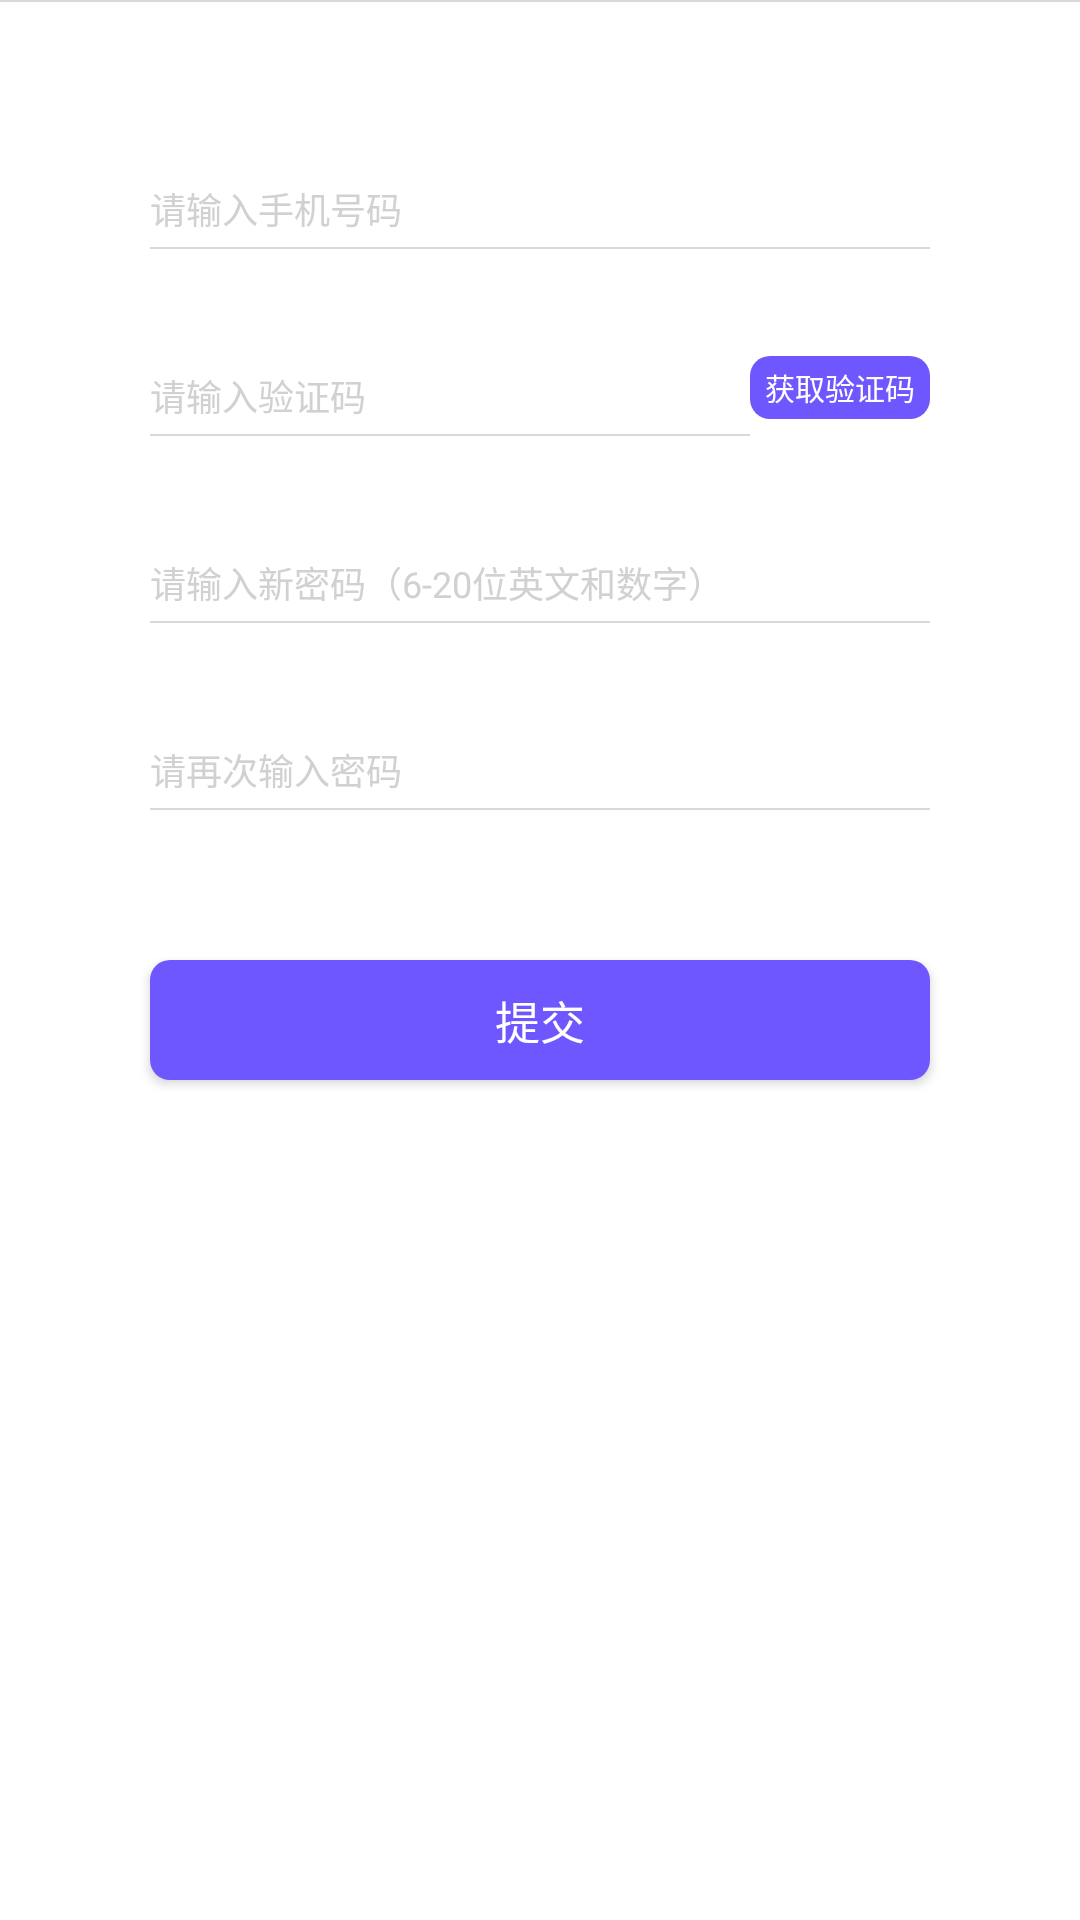

Produce the Android XML layout that renders to this screen, including the resource entries it uses.
<!-- AndroidManifest.xml: application theme AppTheme -->
<!-- res/layout/activity_reset_passwords.xml -->
<?xml version="1.0" encoding="utf-8"?>
<LinearLayout xmlns:android="http://schemas.android.com/apk/res/android"
    android:layout_width="match_parent"
    android:layout_height="match_parent"
    android:background="@color/white_fff"
    android:fitsSystemWindows="true"
    android:orientation="vertical">

    <View
        android:layout_width="match_parent"
        android:layout_height="0.5dp"
        android:background="@color/white_d9d9d9" />

    <EditText
        android:id="@+id/et_czmm_phone"
        android:layout_width="match_parent"
        android:layout_height="wrap_content"
        android:layout_marginLeft="50dp"
        android:layout_marginTop="50dp"
        android:layout_marginRight="50dp"
        android:background="@drawable/bg_bottom_wire_black"
        android:hint="@string/tv_print_tel_number"
        android:paddingTop="10dp"
        android:paddingBottom="4.5dp"
        android:text=""
        android:textColorHint="@color/white_d1d1d1"
        android:textSize="12sp" />

    <LinearLayout
        android:layout_width="match_parent"
        android:layout_height="wrap_content"
        android:layout_marginLeft="50dp"
        android:layout_marginTop="30dp"
        android:layout_marginRight="50dp"
        android:gravity="center_vertical">

        <EditText
            android:id="@+id/et_czmm_verification_code"
            android:layout_width="0dp"
            android:layout_height="wrap_content"
            android:layout_weight="1"
            android:background="@drawable/bg_bottom_wire_black"
            android:hint="@string/tv_print_verification_code"
            android:paddingTop="10dp"
            android:paddingBottom="4.5dp"
            android:text=""
            android:textColorHint="@color/white_d1d1d1"
            android:textSize="12sp" />

        <TextView
            android:id="@+id/tv_czmm_verification"
            android:layout_width="60dp"
            android:layout_height="21dp"
            android:background="@drawable/bg_blue_round_corner_6f57ff"
            android:gravity="center"
            android:onClick="onViewClicked"
            android:singleLine="true"
            android:text="@string/tv_get_verification_code"
            android:textColor="@color/white_fff"
            android:textSize="10sp" />
    </LinearLayout>


    <EditText
        android:id="@+id/et_czmm_password"
        android:layout_width="match_parent"
        android:layout_height="wrap_content"
        android:layout_marginLeft="50dp"
        android:layout_marginTop="30dp"
        android:layout_marginRight="50dp"
        android:background="@drawable/bg_bottom_wire_black"
        android:hint="@string/et_new_password"
        android:paddingTop="10dp"
        android:paddingBottom="4.5dp"
        android:text=""
        android:textColorHint="@color/white_d1d1d1"
        android:textSize="12sp" />


    <EditText
        android:id="@+id/et_czmm_confirm_password"
        android:layout_width="match_parent"
        android:layout_height="wrap_content"
        android:layout_marginLeft="50dp"
        android:layout_marginTop="30dp"
        android:layout_marginRight="50dp"
        android:background="@drawable/bg_bottom_wire_black"
        android:hint="@string/tv_print_password_again"
        android:paddingTop="10dp"
        android:paddingBottom="4.5dp"
        android:text=""
        android:textColorHint="@color/white_d1d1d1"
        android:textSize="12sp" />

    <Button
        android:id="@+id/tv_czmm_save"
        android:layout_width="match_parent"
        android:layout_height="40dp"
        android:layout_marginLeft="50dp"
        android:layout_marginTop="50dp"
        android:layout_marginRight="50dp"
        android:background="@drawable/bg_blue_round_corner_6f57ff"
        android:gravity="center"
        android:onClick="onViewClicked"
        android:text="@string/bt_commit"
        android:textColor="@color/white_fff"
        android:textSize="15sp" />
</LinearLayout>
<!-- resources referenced by this layout -->
<resources>
  <color name="white_d1d1d1">#D1D1D1</color>
  <color name="white_d9d9d9">#D9D9D9</color>
  <color name="white_fff">#ffffff</color>
  <!-- drawable bg_blue_round_corner_6f57ff (drawable) -->
  <shape xmlns:android="http://schemas.android.com/apk/res/android"
      android:shape="rectangle"
      android:useLevel="false">
      <solid android:color="@color/purple_6f57ff" />
      
      <corners android:radius="@dimen/px_20" />
  </shape>
  <!-- drawable bg_bottom_wire_black (drawable) -->
  <?xml version="1.0" encoding="utf-8"?>
  <layer-list xmlns:android="http://schemas.android.com/apk/res/android">
  <item
      android:left="-2dp"
      android:top="-2dp"
      android:right="-2dp">
      <shape>
          <solid android:color="#ffffff"/>
          <stroke
              android:width="@dimen/px_2"
              android:color="@color/white_d9d9d9"/>
      </shape>
  </item>
  </layer-list>
  <string name="bt_commit">提交</string>
  <string name="et_new_password">请输入新密码（6-20位英文和数字）</string>
  <string name="tv_get_verification_code">获取验证码</string>
  <string name="tv_print_password_again">请再次输入密码</string>
  <string name="tv_print_tel_number">请输入手机号码</string>
  <string name="tv_print_verification_code">请输入验证码</string>
  <style name="AppTheme" parent="Theme.AppCompat.Light.NoActionBar">
          
          <item name="colorPrimary">@color/colorPrimary</item>
          <item name="colorPrimaryDark">@color/colorPrimaryDark</item>
          <item name="colorAccent">@color/colorAccent</item>
      </style>
  <color name="purple_6f57ff">#6F57FF</color>
  <dimen name="px_20">20px</dimen>
  <dimen name="px_2">2px</dimen>
  <color name="colorPrimary">#6200EE</color>
  <color name="colorPrimaryDark">#3700B3</color>
  <color name="colorAccent">#03DAC5</color>
</resources>
